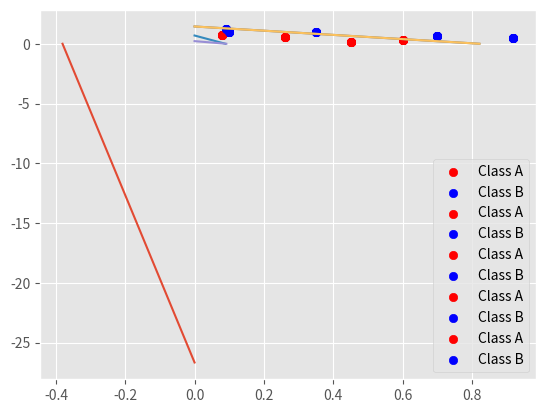

The script that saved this image:
import seaborn as sns
import matplotlib.pyplot as plt
from matplotlib import style
style.use('ggplot')


def main():
    training_data = [[1.00,	0.08,	0.72,	1.0],
                    [1.00,	0.10,	1.00,	0.0],
                    [1.00,	0.26,	0.58,	1.0],
                    [1.00,	0.35,	0.95,	0.0],
                    [1.00,	0.45,	0.15,	1.0],
                    [1.00,	0.60,	0.30,	1.0],
                    [1.00,	0.70,	0.65,	0.0],
                    [1.00,	0.92,	0.45,	0.0],
                    [1.00,  0.09,   1.20,   0.0]]

    training_data2 = [	[1.0,	0.02, 	0.48,	0.0],
                        [1.0,	0.08, 	0.72,	1.0],
                        [1.0,	0.10, 	1.00,	0.0],
                        [1.0,	0.20, 	0.50,	1.0],
                        [1.0,	0.24, 	0.30,	1.0],
                        [1.0,	0.35, 	0.35,	1.0],
                        [1.0,	0.36, 	0.75,	0.0],
                        [1.0,	0.45, 	0.50,	1.0],
                        [1.0,	0.52, 	0.24,	0.0],
                        [1.0,	0.70, 	0.65,	0.0],
                        [1.0,	0.80, 	0.26,	0.0],
                        [1.0,	0.92, 	0.45,	0.0]]

    training_data3 = [[1.00, 1.00, 1.00, 1.00],
                      [1.00, 0.00, 0.00, 0.00],
                      [1.00, 1.00, 0.00, 0.00],
                      [1.00, 0.00, 1.00, 0.00]]

    weights = [0.20, 1.00, -1.00]

    epochs = 10
    eta = 1.0
    train_weights(training_data, weights)
    # train_weights(training_data2, weights)


def plot(matrix,weights):
    # Add line through plot
    x = [row[1] for row in matrix]
    y = [row[2] for row in matrix]
    cl = [row[-1] for row in matrix]
    print(x, y)
    indices_1 = [i for i in range(len(cl)) if cl[i] == 1.0]
    x_label1 = [x[i] for i in indices_1]
    y_label1 = [y[i] for i in indices_1]

    indices_2 = [i for i in range(len(cl)) if cl[i] == 0.0]
    x_label2 = [x[i] for i in indices_2]
    y_label2 = [y[i] for i in indices_2]

    plt.scatter(x_label1, y_label1, c='r', label="Class A")
    plt.scatter(x_label2, y_label2, c='b', label="Class B")
    plt.legend()

    # Plot Separator
    # line = [(weights[0]/weights[1]), (weights[0]/weights[2])]
    # print(line)
    plt.plot([0, -(weights[0]/weights[2])], [-(weights[0]/weights[1]), 0])

    plt.show()


def predict(input, weights):
    activation = sum(list(map(lambda x: x[0]*x[1], list(zip(input, weights)))))
    return 1.0 if activation > 0.0 else 0.0


def accuracy(matrix, weights):
    correct_predictions = 0.0
    predictions = []
    for row in matrix:
        res = predict(row[:-1], weights)
        predictions.append(res)
        if res == row[-1]:
            correct_predictions += 1.0

    return correct_predictions/float(len(matrix))


def train_weights(matrix, weights, epochs=10, eta=1.0):
    for epoch in range(epochs):
        print("Epoch {}".format(epoch))
        current_accuracy = accuracy(matrix, weights)
        print("Current prediction {}".format(current_accuracy))
        if current_accuracy == 1.0:
            print("Training complete")
            break
        for row in matrix:
            prediction = predict(row[:-1], weights)
            print("PREDICTION VS REAL: {} {}".format(prediction, row[-1]))
            error = row[-1]-prediction

            # Update weights
            for j in range(len(weights)):
                weights[j] += eta*error*row[j]

        plot(matrix, weights)

    print("Accuracy after training: {}".format(accuracy(matrix, weights)))
    plot(matrix, weights)
    return weights

if __name__ == '__main__':
    main()
